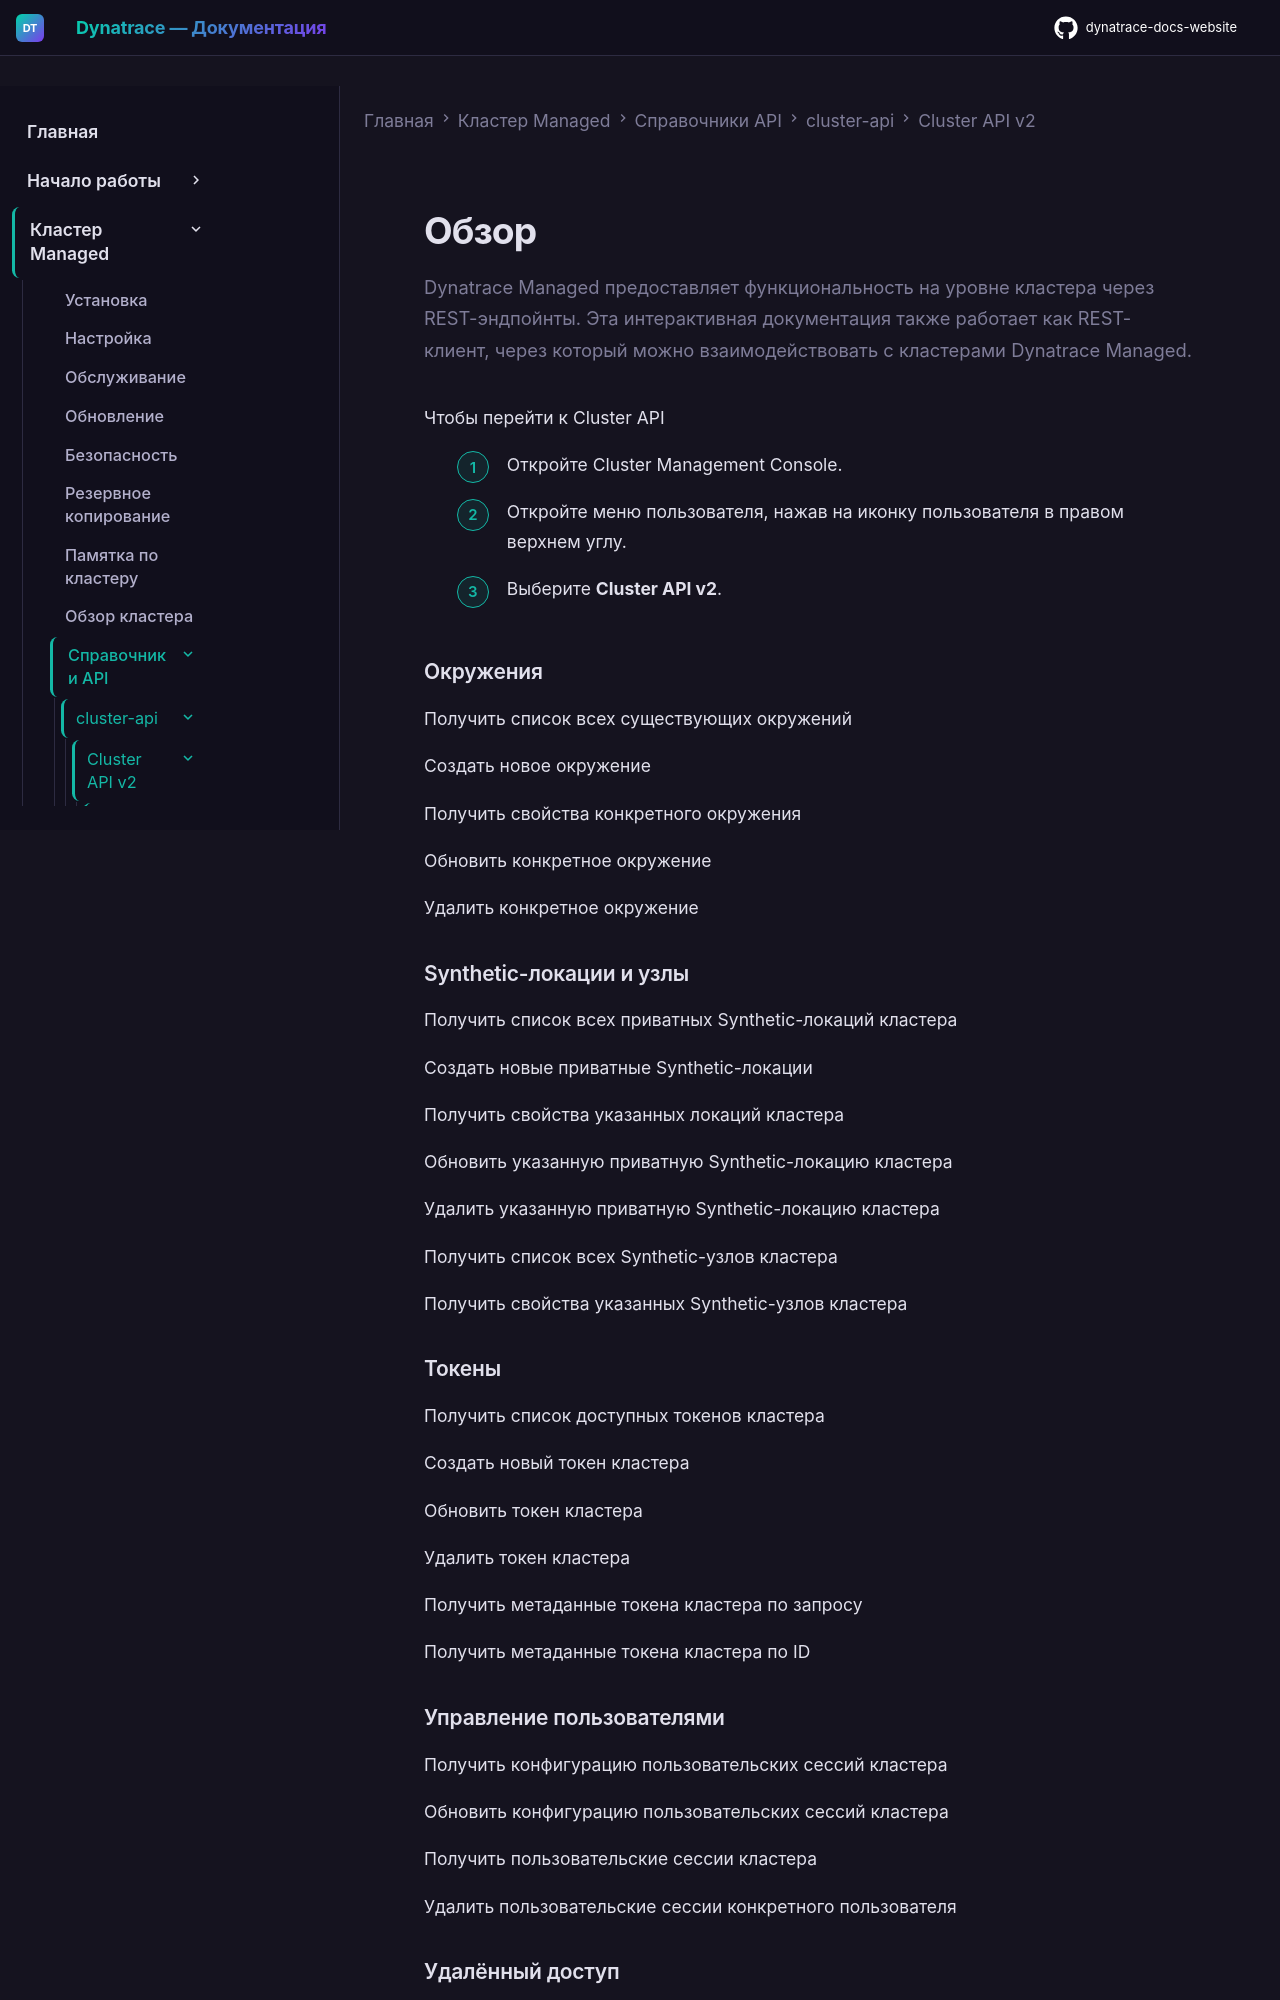

repository: Yerkebulan-Ardabayev/dynatrace-docs-website · page: managed-ru/managed-cluster/api-references/cluster-api/cluster-api-v2/index.html · generator: mkdocs

---
title: "Cluster API v2"
source: https://docs.dynatrace.com/managed/managed-cluster/api-references/cluster-api/cluster-api-v2
updated: 2026-02-09
---

Dynatrace Managed предоставляет функциональность на уровне кластера через REST-эндпойнты. Эта интерактивная документация также работает как REST-клиент, через который можно взаимодействовать с кластерами Dynatrace Managed.

Чтобы перейти к Cluster API

1. Откройте Cluster Management Console.
2. Откройте меню пользователя, нажав на иконку пользователя в правом верхнем углу.
3. Выберите **Cluster API v2**.

### Окружения

Получить список всех существующих окружений

Создать новое окружение

Получить свойства конкретного окружения

Обновить конкретное окружение

Удалить конкретное окружение

### Synthetic-локации и узлы

Получить список всех приватных Synthetic-локаций кластера

Создать новые приватные Synthetic-локации

Получить свойства указанных локаций кластера

Обновить указанную приватную Synthetic-локацию кластера

Удалить указанную приватную Synthetic-локацию кластера

Получить список всех Synthetic-узлов кластера

Получить свойства указанных Synthetic-узлов кластера

### Токены

Получить список доступных токенов кластера

Создать новый токен кластера

Обновить токен кластера

Удалить токен кластера

Получить метаданные токена кластера по запросу

Получить метаданные токена кластера по ID
